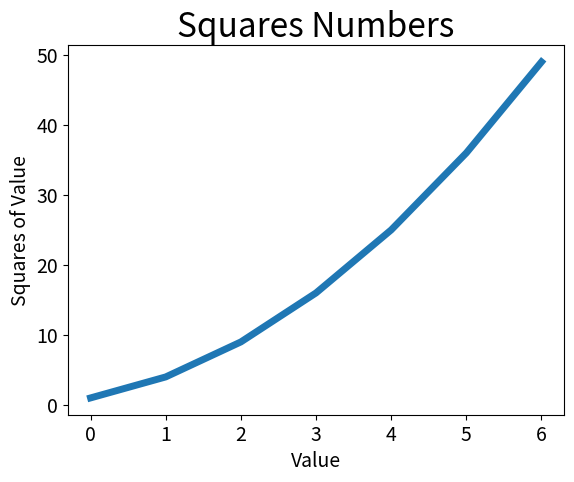

Write Python code to recreate this figure.
import matplotlib.pyplot as plt

squares = [1, 4, 9, 16, 25, 36, 49]
plt.plot(squares, linewidth=5)

# 设置图表标题, 坐标轴加上标签
plt.title("Squares Numbers", fontsize=24)
plt.xlabel("Value", fontsize=14)
plt.ylabel("Squares of Value", fontsize=14)

# 设置刻度标记的大小
plt.tick_params(axis='both', labelsize=14)
plt.show()
